Dataset: dataset (GitHub, sinchana1408/Tomato_maturity_detection_and_Harvest_RecommendationSystem). Classes: breaker, green, pink, red, turner.

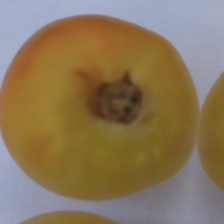
Label: turner

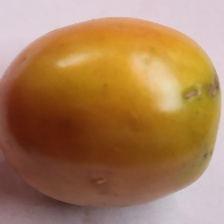
Label: turner

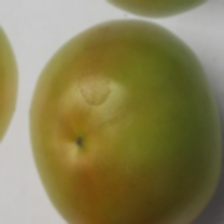
Label: breaker

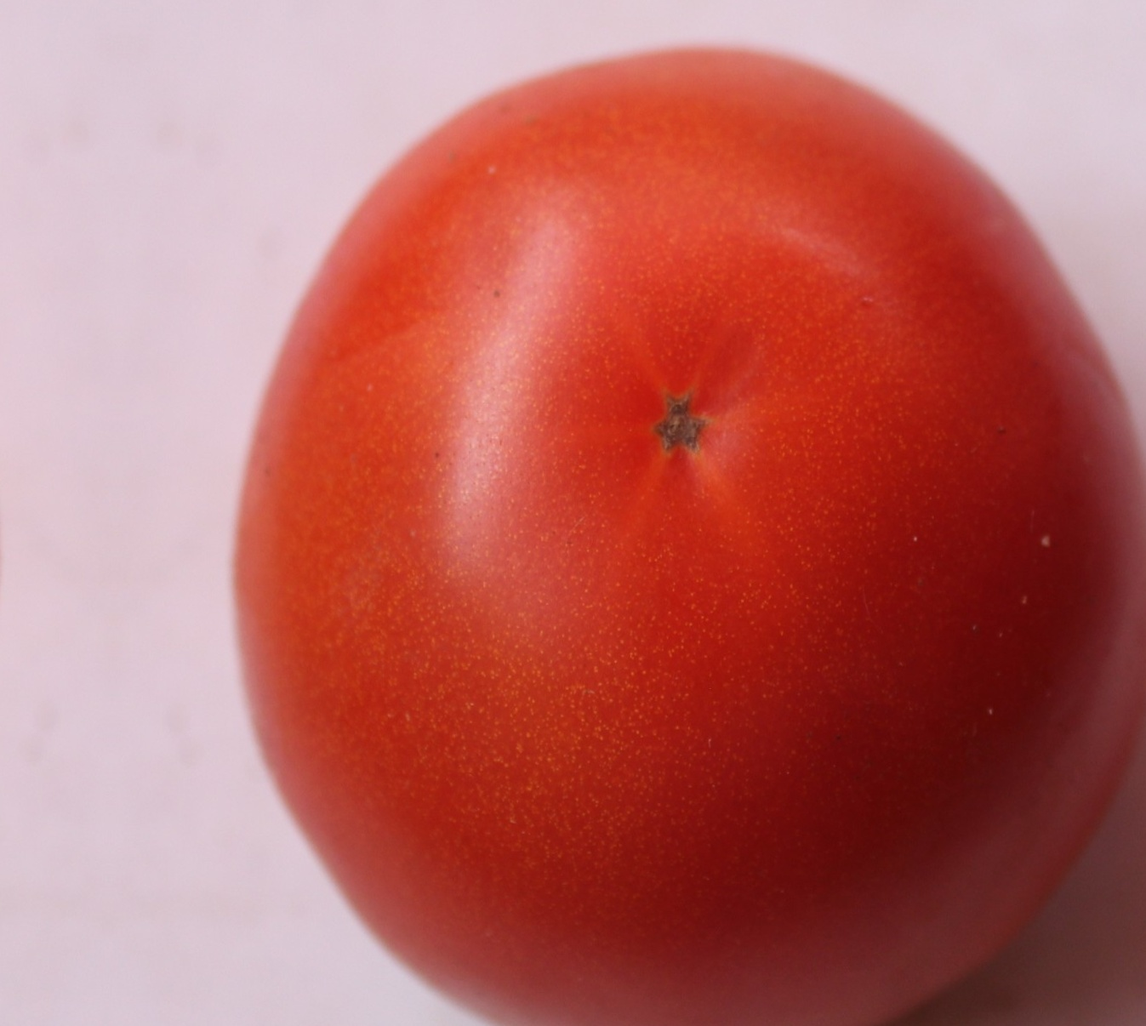
Label: red

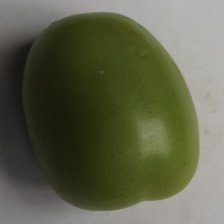
Label: green

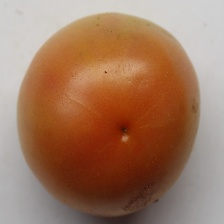
Label: pink
